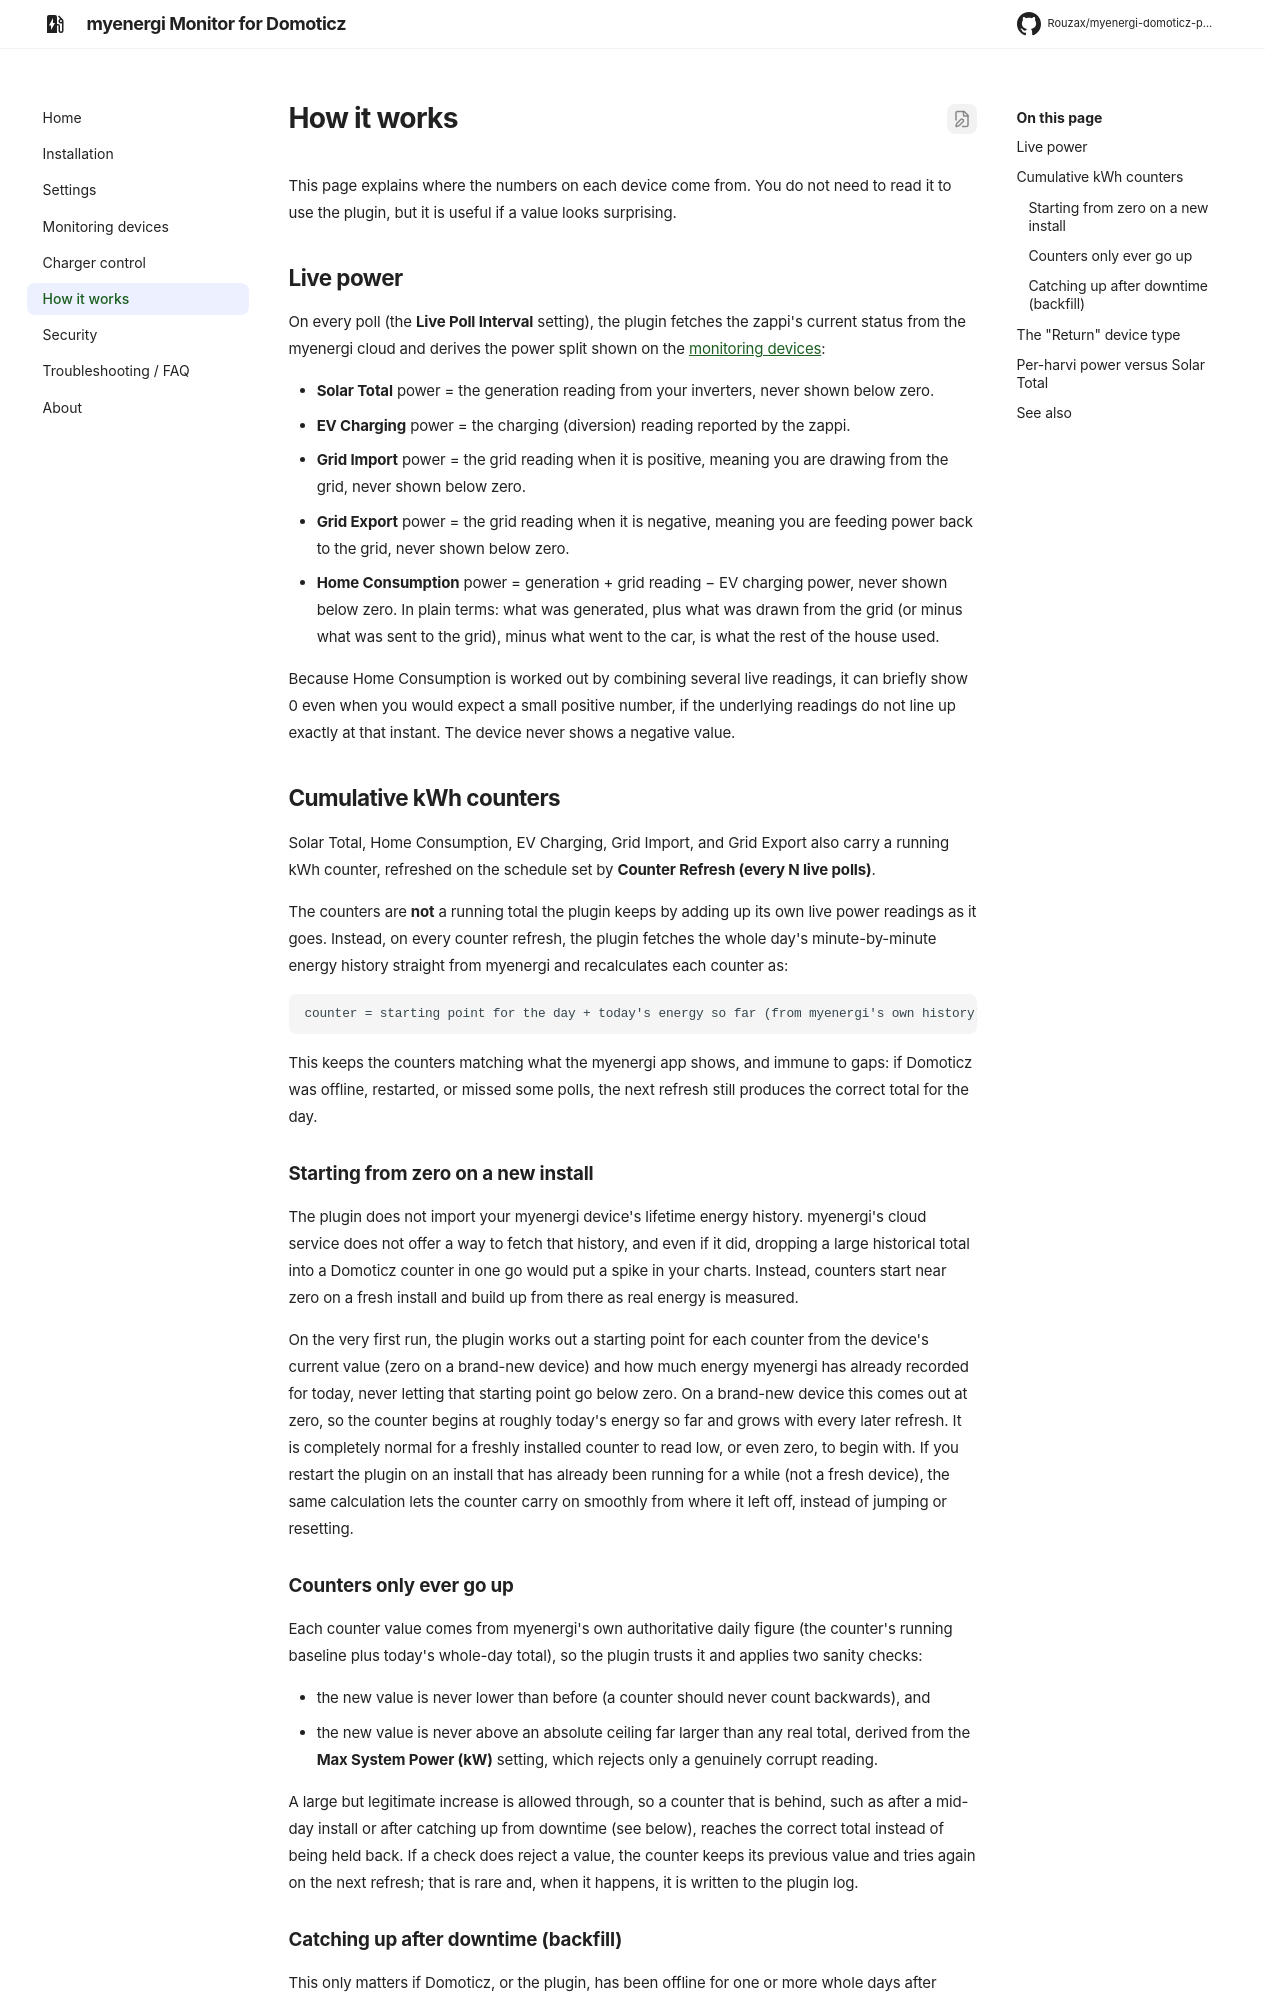

repository: Rouzax/myenergi-domoticz-plugin · page: internals/index.html · generator: mkdocs

# How it works

This page explains where the numbers on each device come from. You do not need to read it to
use the plugin, but it is useful if a value looks surprising.

## Live power

On every poll (the **Live Poll Interval** setting), the plugin fetches the zappi's current
status from the myenergi cloud and derives the power split shown on the [monitoring
devices](devices.md):

- **Solar Total** power = the generation reading from your inverters, never shown below zero.
- **EV Charging** power = the charging (diversion) reading reported by the zappi.
- **Grid Import** power = the grid reading when it is positive, meaning you are drawing from the
  grid, never shown below zero.
- **Grid Export** power = the grid reading when it is negative, meaning you are feeding power
  back to the grid, never shown below zero.
- **Home Consumption** power = generation + grid reading − EV charging power, never shown below
  zero. In plain terms: what was generated, plus what was drawn from the grid (or minus what was
  sent to the grid), minus what went to the car, is what the rest of the house used.

Because Home Consumption is worked out by combining several live readings, it can briefly show 0
even when you would expect a small positive number, if the underlying readings do not line up
exactly at that instant. The device never shows a negative value.

## Cumulative kWh counters

Solar Total, Home Consumption, EV Charging, Grid Import, and Grid Export also carry a running
kWh counter, refreshed on the schedule set by **Counter Refresh (every N live polls)**.

The counters are **not** a running total the plugin keeps by adding up its own live power
readings as it goes. Instead, on every counter refresh, the plugin fetches the whole day's
minute-by-minute energy history straight from myenergi and recalculates each counter as:

```
counter = starting point for the day + today's energy so far (from myenergi's own history)
```

This keeps the counters matching what the myenergi app shows, and immune to gaps: if Domoticz
was offline, restarted, or missed some polls, the next refresh still produces the correct total
for the day.

### Starting from zero on a new install

The plugin does not import your myenergi device's lifetime energy history. myenergi's cloud
service does not offer a way to fetch that history, and even if it did, dropping a large
historical total into a Domoticz counter in one go would put a spike in your charts. Instead,
counters start near zero on a fresh install and build up from there as real energy is measured.

On the very first run, the plugin works out a starting point for each counter from the device's
current value (zero on a brand-new device) and how much energy myenergi has already recorded for
today, never letting that starting point go below zero. On a brand-new device this comes out at
zero, so the counter begins at roughly today's energy so far and grows with every later refresh.
It is completely normal for a freshly installed counter to read low, or even zero, to begin with.
If you restart the plugin on an install that has already been running for a while (not a fresh
device), the same calculation lets the counter carry on smoothly from where it left off, instead
of jumping or resetting.
